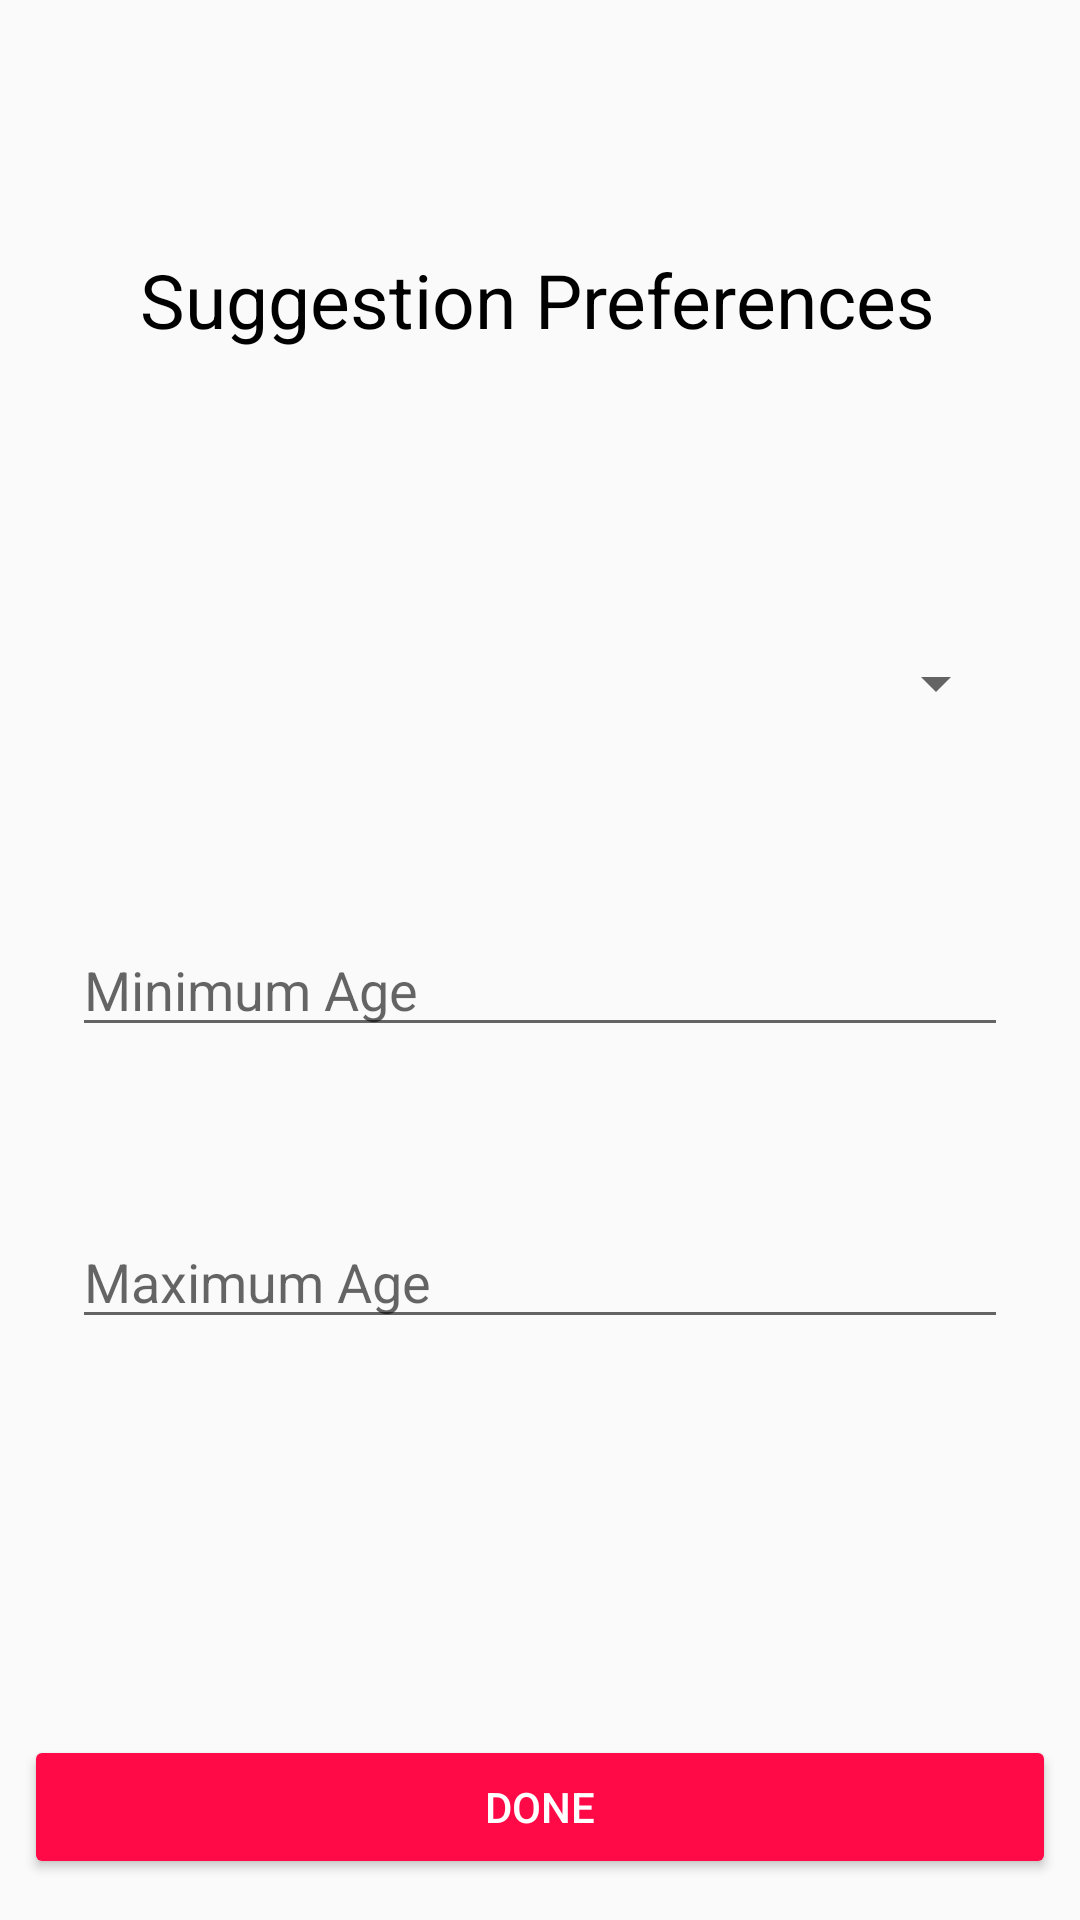

This screen was rendered from an Android layout file. Write that file and the resources it references.
<!-- AndroidManifest.xml: application theme Theme.SunibTinder -->
<!-- res/layout/activity_edit_suggestion.xml -->
<?xml version="1.0" encoding="utf-8"?>
<androidx.constraintlayout.widget.ConstraintLayout xmlns:android="http://schemas.android.com/apk/res/android"
    xmlns:app="http://schemas.android.com/apk/res-auto"
    xmlns:tools="http://schemas.android.com/tools"
    android:layout_width="match_parent"
    android:layout_height="match_parent"
    tools:context=".EditSuggestion">

    <Button
        android:id="@+id/registerButton2"
        android:layout_width="0dp"
        android:layout_height="wrap_content"
        android:layout_marginStart="8dp"
        android:layout_marginTop="132dp"
        android:layout_marginEnd="8dp"
        android:backgroundTint="@color/MainColor"
        android:text="@string/done"
        android:textColor="@color/White"
        app:cornerRadius="@android:dimen/app_icon_size"
        app:layout_constraintEnd_toEndOf="parent"
        app:layout_constraintHorizontal_bias="0.0"
        app:layout_constraintStart_toStartOf="parent"
        app:layout_constraintTop_toBottomOf="@+id/maxAge" />

    <Spinner
        android:id="@+id/suggestionPreferences"
        android:layout_width="0dp"
        android:layout_height="wrap_content"
        android:layout_marginStart="24dp"
        android:layout_marginTop="87dp"
        android:layout_marginEnd="24dp"
        android:minHeight="48dp"
        app:layout_constraintEnd_toEndOf="parent"
        app:layout_constraintHorizontal_bias="0.0"
        app:layout_constraintStart_toStartOf="parent"
        app:layout_constraintTop_toBottomOf="@+id/textView10" />

    <TextView
        android:id="@+id/textView10"
        android:layout_width="wrap_content"
        android:layout_height="wrap_content"
        android:layout_marginStart="95dp"
        android:layout_marginTop="83dp"
        android:layout_marginEnd="95dp"
        android:layout_marginBottom="32dp"
        android:text="Suggestion Preferences"
        android:textColor="@android:color/black"
        android:textSize="25dp"
        app:layout_constraintBottom_toTopOf="@+id/suggestionPreferences"
        app:layout_constraintEnd_toEndOf="parent"
        app:layout_constraintHorizontal_bias="0.511"
        app:layout_constraintStart_toStartOf="parent"
        app:layout_constraintTop_toTopOf="parent" />

    <EditText
        android:id="@+id/minAge"
        android:layout_width="0dp"
        android:layout_height="wrap_content"
        android:layout_marginStart="24dp"
        android:layout_marginTop="56dp"
        android:layout_marginEnd="24dp"
        android:ems="10"
        android:hint="@string/mininum_age"
        android:inputType="number"
        app:layout_constraintEnd_toEndOf="parent"
        app:layout_constraintHorizontal_bias="0.0"
        app:layout_constraintStart_toStartOf="parent"
        app:layout_constraintTop_toBottomOf="@+id/suggestionPreferences" />

    <EditText
        android:id="@+id/maxAge"
        android:layout_width="0dp"
        android:layout_height="wrap_content"
        android:layout_marginStart="24dp"
        android:layout_marginTop="56dp"
        android:layout_marginEnd="24dp"
        android:ems="10"
        android:hint="@string/maximum_age"
        android:inputType="number"
        app:layout_constraintEnd_toEndOf="parent"
        app:layout_constraintHorizontal_bias="1.0"
        app:layout_constraintStart_toStartOf="parent"
        app:layout_constraintTop_toBottomOf="@+id/minAge" />
</androidx.constraintlayout.widget.ConstraintLayout>
<!-- resources referenced by this layout -->
<resources>
  <color name="MainColor">#FF0A47</color>
  <color name="White">#FFFFFF</color>
  <string name="done">Done</string>
  <string name="maximum_age">Maximum Age</string>
  <string name="mininum_age">Minimum Age</string>
  <style name="Theme.SunibTinder" parent="Theme.AppCompat.Light.NoActionBar">
          
          <item name="colorPrimary">@color/purple_500</item>
          <item name="colorPrimaryVariant">@color/purple_700</item>
          <item name="colorOnPrimary">@color/white</item>
          
          <item name="colorSecondary">@color/teal_200</item>
          <item name="colorSecondaryVariant">@color/teal_700</item>
          <item name="colorOnSecondary">@color/black</item>
          
          <item name="android:statusBarColor" tools:targetApi="l">?attr/colorPrimaryVariant</item>
          
      </style>
  <color name="purple_500">#FF6200EE</color>
  <color name="purple_700">#FF3700B3</color>
  <color name="white">#FFFFFF</color>
  <color name="teal_200">#FF03DAC5</color>
  <color name="teal_700">#FF018786</color>
  <color name="black">#FF000000</color>
</resources>
